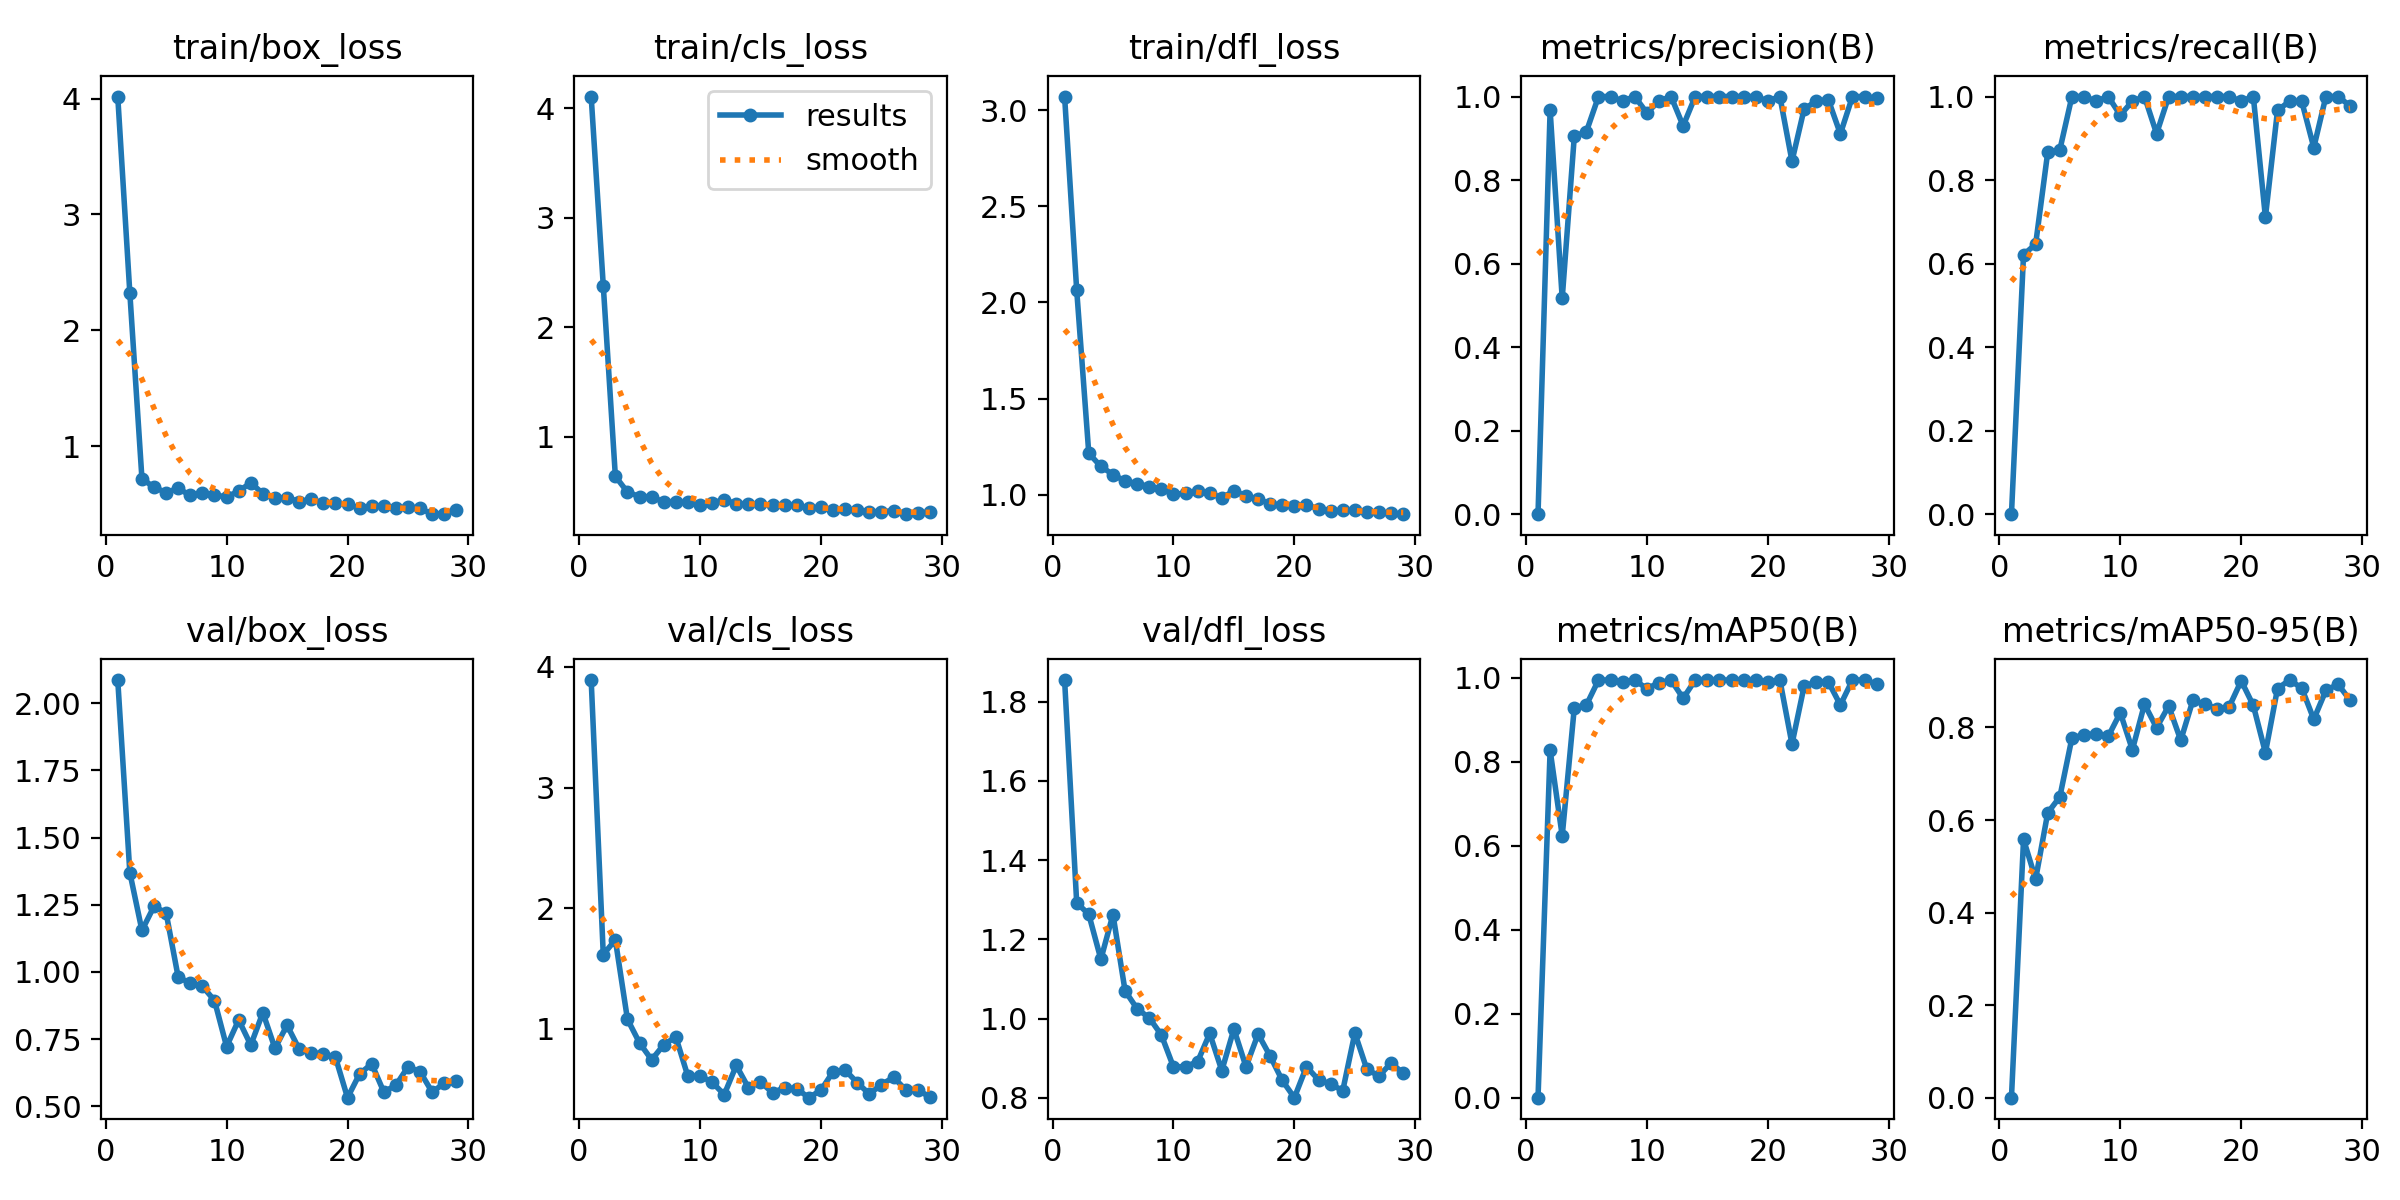

The file beside this chart, header and first rows:
epoch, time, train/box_loss, train/cls_loss, train/dfl_loss, metrics/precision(B), metrics/recall(B), metrics/mAP50(B), metrics/mAP50-95(B), val/box_loss, val/cls_loss, val/dfl_loss, lr/pg0, lr/pg1, lr/pg2
1, 1.346, 4.017, 4.106, 3.07, 0, 0, 0, 0, 2.087, 3.89, 1.855, 0.0001143, 0.0001143, 0.0001143
2, 3.108, 2.322, 2.381, 2.065, 0.9674, 0.6214, 0.8278, 0.5581, 1.37, 1.616, 1.292, 0.0002405, 0.0002405, 0.0002405
3, 4.909, 0.7222, 0.6391, 1.216, 0.5169, 0.6464, 0.6237, 0.4724, 1.154, 1.738, 1.263, 0.0003642, 0.0003642, 0.0003642
4, 7.844, 0.6467, 0.4948, 1.148, 0.9048, 0.8667, 0.929, 0.6155, 1.244, 1.08, 1.15, 0.0004853, 0.0004853, 0.0004853
5, 10.17, 0.6023, 0.4535, 1.106, 0.916, 0.8724, 0.9355, 0.6499, 1.22, 0.8836, 1.263, 0.0006039, 0.0006039, 0.0006039
6, 11.7, 0.6378, 0.4513, 1.072, 1, 1, 0.995, 0.7772, 0.9798, 0.744, 1.07, 0.0007199, 0.0007199, 0.0007199
7, 13.62, 0.5772, 0.404, 1.059, 1, 1, 0.995, 0.7843, 0.9585, 0.8687, 1.025, 0.0008334, 0.0008334, 0.0008334
8, 16.03, 0.6016, 0.403, 1.043, 0.9892, 0.9889, 0.991, 0.786, 0.9464, 0.9335, 1.002, 0.0009443, 0.0009443, 0.0009443
9, 17.77, 0.5806, 0.3999, 1.03, 1, 1, 0.995, 0.7806, 0.8933, 0.6061, 0.9587, 0.001053, 0.001053, 0.001053
10, 19.84, 0.5643, 0.3784, 1.004, 0.9608, 0.9556, 0.9744, 0.8319, 0.7218, 0.6112, 0.8781, 0.001158, 0.001158, 0.001158
11, 21.6, 0.6129, 0.3983, 1.008, 0.9892, 0.9889, 0.9885, 0.7517, 0.8211, 0.5586, 0.8786, 0.001262, 0.001262, 0.001262
12, 23.26, 0.6867, 0.4229, 1.019, 1, 1, 0.995, 0.8503, 0.7275, 0.4554, 0.8913, 0.001273, 0.001273, 0.001273
13, 24.55, 0.5921, 0.3895, 1.011, 0.9298, 0.9111, 0.9516, 0.7994, 0.8481, 0.6973, 0.9624, 0.001259, 0.001259, 0.001259
14, 25.9, 0.5531, 0.3855, 0.9838, 1, 1, 0.995, 0.8463, 0.7153, 0.513, 0.8687, 0.001245, 0.001245, 0.001245
15, 27.3, 0.558, 0.3868, 1.022, 1, 1, 0.995, 0.7723, 0.8014, 0.5605, 0.9736, 0.001231, 0.001231, 0.001231
16, 29.15, 0.5242, 0.3747, 0.9939, 1, 1, 0.995, 0.8584, 0.7127, 0.4713, 0.8783, 0.001217, 0.001217, 0.001217
17, 31.86, 0.5451, 0.3785, 0.9787, 1, 1, 0.995, 0.8497, 0.6983, 0.5128, 0.9609, 0.001203, 0.001203, 0.001203
18, 34.36, 0.5085, 0.374, 0.9539, 1, 1, 0.995, 0.8409, 0.695, 0.5035, 0.9052, 0.001189, 0.001189, 0.001189
19, 36.46, 0.5094, 0.351, 0.9465, 1, 1, 0.995, 0.8444, 0.6822, 0.4301, 0.8438, 0.001174, 0.001174, 0.001174
20, 38.32, 0.5034, 0.3564, 0.9424, 0.9892, 0.9889, 0.9907, 0.9008, 0.5315, 0.4923, 0.8003, 0.00116, 0.00116, 0.00116
21, 40.5, 0.4656, 0.3356, 0.9493, 1, 1, 0.995, 0.8476, 0.6203, 0.6448, 0.8784, 0.001146, 0.001146, 0.001146
22, 42.52, 0.4894, 0.3359, 0.9272, 0.8452, 0.7111, 0.8425, 0.7454, 0.6573, 0.6588, 0.8453, 0.001132, 0.001132, 0.001132
23, 44.33, 0.485, 0.3318, 0.9149, 0.9697, 0.9667, 0.98, 0.8841, 0.5529, 0.5546, 0.8348, 0.001118, 0.001118, 0.001118
24, 46.28, 0.4703, 0.3174, 0.9211, 0.9892, 0.9889, 0.991, 0.9024, 0.578, 0.4605, 0.8179, 0.001104, 0.001104, 0.001104
25, 48.64, 0.4763, 0.3145, 0.9193, 0.9928, 0.9889, 0.991, 0.8852, 0.6464, 0.5385, 0.9633, 0.001089, 0.001089, 0.001089
26, 50.06, 0.4669, 0.3257, 0.9133, 0.9106, 0.8778, 0.9355, 0.8177, 0.6278, 0.5988, 0.8716, 0.001075, 0.001075, 0.001075
27, 51.39, 0.4154, 0.2931, 0.9104, 1, 1, 0.995, 0.88, 0.5524, 0.4961, 0.8551, 0.001061, 0.001061, 0.001061
28, 53.29, 0.4205, 0.3045, 0.9048, 1, 1, 0.995, 0.8935, 0.5853, 0.4965, 0.8879, 0.001047, 0.001047, 0.001047
29, 55.48, 0.4531, 0.3098, 0.9001, 0.9954, 0.9778, 0.9855, 0.8589, 0.5945, 0.4341, 0.862, 0.001033, 0.001033, 0.001033
